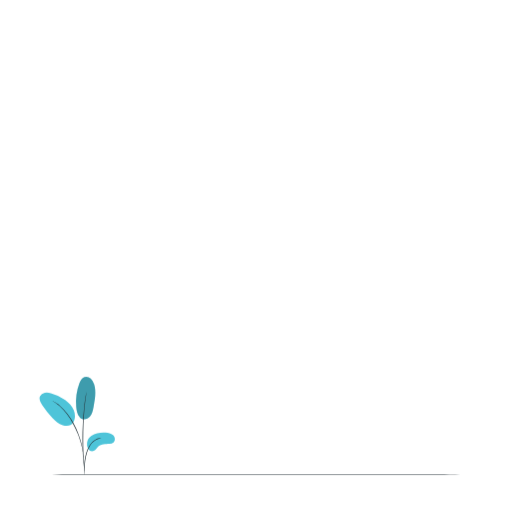
t = 0.00 s
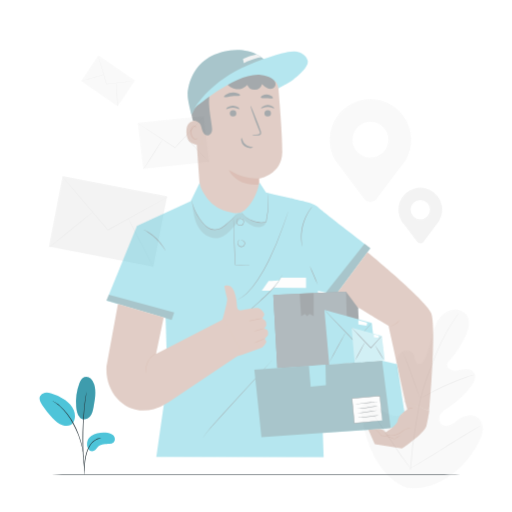
t = 0.42 s
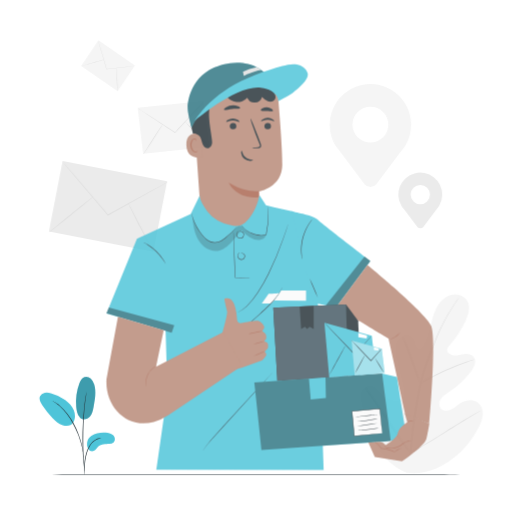
t = 0.83 s
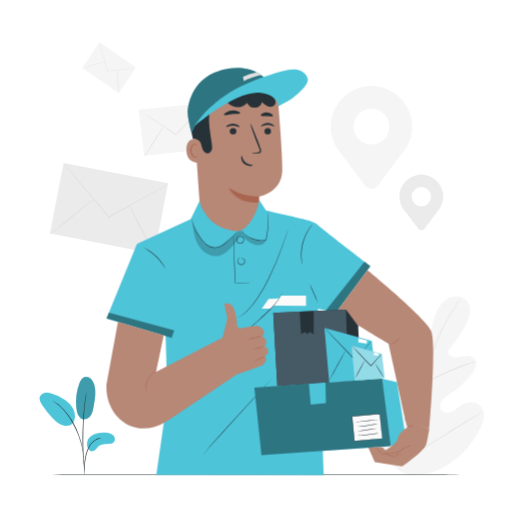
t = 1.25 s
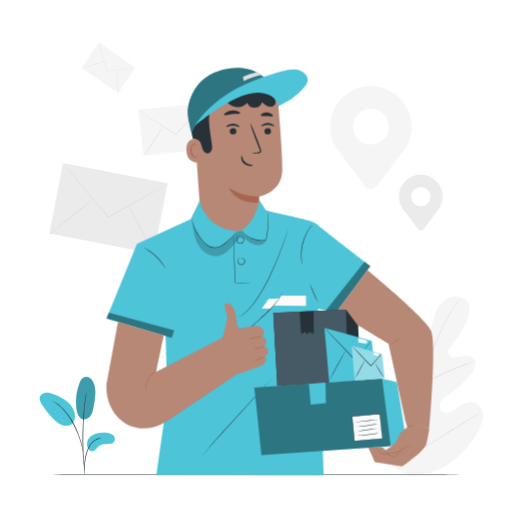
t = 1.67 s
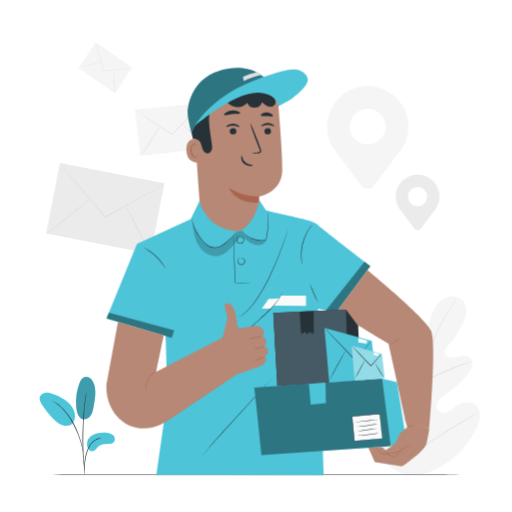
t = 2.08 s

The animated SVG that drew these frames (rendered in a browser with its animation timeline set to each time). Animation: 3 CSS @keyframes rules; one cycle of 2.50 s, repeats indefinitely.

<svg class="animated" id="freepik_stories-messenger" xmlns="http://www.w3.org/2000/svg" viewBox="0 0 500 500" version="1.1" xmlns:xlink="http://www.w3.org/1999/xlink" xmlns:svgjs="http://svgjs.com/svgjs"><style>svg#freepik_stories-messenger:not(.animated) .animable {opacity: 0;}svg#freepik_stories-messenger.animated #freepik--background-complete--inject-65 {animation: 1s 1 forwards cubic-bezier(.36,-0.01,.5,1.38) slideUp,1.5s Infinite  linear shake;animation-delay: 0s,1s;}svg#freepik_stories-messenger.animated #freepik--Character--inject-65 {animation: 1s 1 forwards linear slideDown;animation-delay: 0s;}            @keyframes slideUp {                0% {                    opacity: 0;                    transform: translateY(30px);                }                100% {                    opacity: 1;                    transform: inherit;                }            }                    @keyframes shake {                10%, 90% {                    transform: translate3d(-1px, 0, 0);                  }                  20%, 80% {                    transform: translate3d(2px, 0, 0);                  }                  30%, 50%, 70% {                    transform: translate3d(-4px, 0, 0);                  }                  40%, 60% {                    transform: translate3d(4px, 0, 0);                  }            }                    @keyframes slideDown {                0% {                    opacity: 0;                    transform: translateY(-30px);                }                100% {                    opacity: 1;                    transform: translateY(0);                }            }        </style><g id="freepik--background-complete--inject-65" class="animable" style="transform-origin: 259.603px 252.672px;"><path d="M397.51,463.69c-26.15-10.36-38.15-38.25-43.46-64.61-.89-4.4-2.46-8.89-1.29-13.21s5.39-8.09,9.73-7.18c3.61.76,5.92,4.19,8.47,6.88a26.23,26.23,0,0,0,12.56,7.35c3.12.79,6.77.85,9.15-1.31,3.28-3,2.49-8.28,1.43-12.62l-5.91-24.24c-1.06-4.33-2.12-8.76-1.75-13.21s2.45-9,6.31-11.11,9.52-1,11.4,3.08c.79,1.68.86,3.6,1.41,5.37s1.86,3.57,3.69,3.67,3.3-1.55,4.3-3.13c3.44-5.44,5.14-11.81,6.65-18.1s2.91-12.7,5.84-18.44,7.66-10.87,13.79-12.7,13.67.44,16.69,6.17.93,12.81-1.78,18.68a99.64,99.64,0,0,1-15.62,24c-1.13,1.29-2.37,2.69-2.51,4.43-.26,3.11,3.17,5.34,6.25,5.61,3.49.31,6.93-.86,10.41-1.26s7.5.22,9.54,3.11c2.83,4,.22,9.55-2.71,13.46a85.17,85.17,0,0,1-21.21,20c-2.91,1.92-6,3.75-8.08,6.6s-2.67,7.13-.39,9.82,6.51,2.72,9.71,1.31,5.76-3.94,8.67-5.9c5.43-3.67,13.23-5.09,18.28-.84,3.31,2.8,4.66,7.46,4.34,11.81s-2.06,8.43-4,12.29C460.48,433,450.38,445,437.68,453s-25.22,12.42-40.17,10.66" style="fill: rgb(245, 245, 245); transform-origin: 411.904px 376.802px;" id="elgvh1hy7nx2" class="animable"></path><path d="M400.37,445.69a399.69,399.69,0,0,1,5.51-45.55q1-6,2.06-11.87c.68-3.89,1.36-7.75,2.26-11.49a198.85,198.85,0,0,1,6.38-21.17c2.35-6.63,4.83-12.84,7.19-18.63s4.68-11.14,7-15.93a157.44,157.44,0,0,1,12.6-21.76c1.68-2.44,3.05-4.3,4-5.54q.69-.88,1.08-1.41a2.62,2.62,0,0,1,.4-.46,3.7,3.7,0,0,1-.33.52l-1,1.45c-.9,1.28-2.23,3.16-3.87,5.62a169.12,169.12,0,0,0-12.34,21.84c-2.27,4.79-4.55,10.14-6.89,15.93s-4.78,12-7.11,18.64A201.91,201.91,0,0,0,411,377c-.89,3.72-1.56,7.55-2.24,11.45s-1.36,7.86-2.05,11.86a406.73,406.73,0,0,0-5.56,45.45" style="fill: rgb(224, 224, 224); transform-origin: 424.61px 368.82px;" id="el57lmr8wu42a" class="animable"></path><path d="M410.42,376.7a8.66,8.66,0,0,1-.87-1.76c-.51-1.14-1.2-2.82-2-4.91-1.64-4.18-3.71-10-6-16.48s-4.4-12.26-6.09-16.4c-.85-2.07-1.55-3.74-2.05-4.89a8.25,8.25,0,0,1-.68-1.83,9,9,0,0,1,1,1.69c.59,1.11,1.37,2.75,2.29,4.8,1.84,4.1,4.08,9.89,6.34,16.35s4.2,12.15,5.73,16.55l1.77,5A9.47,9.47,0,0,1,410.42,376.7Z" style="fill: rgb(224, 224, 224); transform-origin: 401.575px 353.565px;" id="elb4sfvauiu9c" class="animable"></path><path d="M463.77,353a11.92,11.92,0,0,1-2.17.8c-1.4.46-3.43,1.13-5.92,2-5,1.76-11.77,4.44-19.14,7.73s-13.91,6.56-18.57,9.06c-2.34,1.24-4.21,2.29-5.5,3a13,13,0,0,1-2.05,1.06,12.06,12.06,0,0,1,1.88-1.33c1.25-.81,3.08-1.94,5.39-3.24,4.6-2.64,11.12-6,18.51-9.31a200.92,200.92,0,0,1,19.3-7.53c2.51-.83,4.58-1.41,6-1.78A11.54,11.54,0,0,1,463.77,353Z" style="fill: rgb(224, 224, 224); transform-origin: 437.095px 364.825px;" id="el2hgj9f7mplg" class="animable"></path><path d="M400.81,444.5a3.41,3.41,0,0,1-.54-.59l-1.43-1.79c-1.24-1.57-3-3.88-5.08-6.75-4.21-5.76-9.77-13.9-15.79-22.95s-11.51-17.24-15.59-23.08l-4.86-6.9c-.53-.75-1-1.37-1.31-1.88s-.44-.67-.41-.69.2.18.54.59l1.43,1.79c1.24,1.56,3,3.87,5.08,6.75,4.21,5.76,9.77,13.89,15.8,22.95s11.5,17.24,15.58,23.07l4.86,6.9,1.31,1.89C400.69,444.24,400.84,444.48,400.81,444.5Z" style="fill: rgb(224, 224, 224); transform-origin: 378.305px 412.184px;" id="el6yjtq3260r7" class="animable"></path><path d="M469.33,403a3.11,3.11,0,0,1-.67.48l-2,1.23-7.33,4.46c-6.2,3.77-14.69,9.07-24.06,14.94s-17.93,11.1-24.2,14.74c-3.13,1.82-5.69,3.26-7.47,4.23l-2.06,1.1a3.08,3.08,0,0,1-.75.33,3.11,3.11,0,0,1,.67-.48l2-1.23,7.33-4.46c6.2-3.77,14.69-9.07,24.07-14.94s17.92-11.09,24.19-14.73c3.13-1.82,5.68-3.27,7.47-4.24l2.06-1.09A2.93,2.93,0,0,1,469.33,403Z" style="fill: rgb(224, 224, 224); transform-origin: 435.06px 423.755px;" id="el8p9qxtrda8j" class="animable"></path><g id="elhf0m7znbzud"><rect x="70.41" y="151.47" width="70.07" height="103.96" style="fill: rgb(235, 235, 235); transform-origin: 105.445px 203.45px; transform: rotate(-79.01deg);" class="animable"></rect></g><path d="M163.32,179.85a6.51,6.51,0,0,1-1.13.73l-3.32,1.94-12.33,7-40.93,22.78-.33.18-.25-.29-.61-.71L73.76,175.22l-9.21-11.05-2.47-3a6.57,6.57,0,0,1-.81-1.1,8.32,8.32,0,0,1,.95,1l2.61,2.92,9.44,10.86,30.87,36.06.61.71-.59-.11,41.06-22.53,12.47-6.72,3.41-1.78A7.24,7.24,0,0,1,163.32,179.85Z" style="fill: rgb(224, 224, 224); transform-origin: 112.295px 186.275px;" id="el9lj12jwdedh" class="animable"></path><path d="M47.91,228.82c-.17-.21,9.34-8.14,21.23-17.73s21.66-17.2,21.82-17-9.34,8.14-21.23,17.73S48.07,229,47.91,228.82Z" style="fill: rgb(224, 224, 224); transform-origin: 69.4349px 211.455px;" id="el4onqk3iahf" class="animable"></path><path d="M125.05,199.82c.23-.12,6,10.72,12.87,24.19s12.27,24.51,12,24.63-6-10.71-12.88-24.2S124.82,199.94,125.05,199.82Z" style="fill: rgb(224, 224, 224); transform-origin: 137.486px 224.23px;" id="elgisc12u8aq6" class="animable"></path><polygon points="204.29 145.35 139.78 152.1 134.47 107.28 198.98 100.52 204.29 145.35" style="fill: rgb(245, 245, 245); transform-origin: 169.38px 126.31px;" id="elf0hx3yoxit" class="animable"></polygon><path d="M199.25,101a3.8,3.8,0,0,1-.53.66l-1.6,1.81-6,6.59-19.95,21.62-.16.18-.21-.14-.5-.32c-9.82-6.48-18.72-12.33-25.22-16.61l-7.61-5.1-2-1.41a4.42,4.42,0,0,1-.69-.52,4.6,4.6,0,0,1,.75.42l2.11,1.32c1.88,1.19,4.5,2.87,7.71,4.93l25.31,16.46.5.32-.37,0c7.84-8.38,14.91-16,20.08-21.49l6.12-6.45c.7-.72,1.26-1.3,1.69-1.73A5.05,5.05,0,0,1,199.25,101Z" style="fill: rgb(224, 224, 224); transform-origin: 167.015px 116.43px;" id="eltthq42zqs" class="animable"></path><path d="M140.05,152.62c-.14-.09,4-6.75,9.21-14.86s9.56-14.61,9.7-14.51-4,6.74-9.21,14.86S140.18,152.71,140.05,152.62Z" style="fill: rgb(224, 224, 224); transform-origin: 149.505px 137.935px;" id="elrajhb0c0n4" class="animable"></path><path d="M180.34,120.44c.12-.11,5.63,5.48,12.32,12.5s12,12.81,11.9,12.92-5.63-5.48-12.32-12.5S180.22,120.56,180.34,120.44Z" style="fill: rgb(224, 224, 224); transform-origin: 192.45px 133.15px;" id="elwtn1fpfx5ym" class="animable"></path><polygon points="114.9 91.02 79.25 66.33 96.09 41.3 131.74 65.98 114.9 91.02" style="fill: rgb(245, 245, 245); transform-origin: 105.495px 66.16px;" id="el4y3ebyfu3z4" class="animable"></polygon><path d="M131.65,66.36a2.59,2.59,0,0,1-.56.11l-1.6.22-5.9.73-19.54,2.26-.16,0,0-.15c0-.13-.07-.26-.11-.39L98.18,49.75c-.68-2.46-1.24-4.46-1.63-5.9l-.43-1.6a2.73,2.73,0,0,1-.12-.57,3.27,3.27,0,0,1,.2.54c.12.4.29.93.49,1.59.43,1.42,1,3.41,1.76,5.85,1.46,5,3.46,11.83,5.66,19.38l.11.38-.2-.14,19.54-2.15,5.92-.6,1.61-.14A3.92,3.92,0,0,1,131.65,66.36Z" style="fill: rgb(224, 224, 224); transform-origin: 113.825px 55.68px;" id="elfai2tcdhud4" class="animable"></path><path d="M79.16,66.71c0-.1,5-1.68,11.14-3.51s11.22-3.24,11.25-3.14-5,1.69-11.15,3.52S79.19,66.82,79.16,66.71Z" style="fill: rgb(224, 224, 224); transform-origin: 90.3551px 63.3855px;" id="ellqmey4tyxe" class="animable"></path><path d="M113.61,68c.11,0,.46,5.23.8,11.7s.51,11.73.4,11.74-.47-5.23-.8-11.7S113.5,68,113.61,68Z" style="fill: rgb(224, 224, 224); transform-origin: 114.21px 79.72px;" id="elm9297tpf7h" class="animable"></path><path d="M401.46,123.87a39.75,39.75,0,1,0-74,20.08h0l.11.15c1.52,2.57,3.43,4.41,5.36,7.11L356,181.78a7.19,7.19,0,0,0,11.46,0l22.7-30.07a86.09,86.09,0,0,0,5.77-7.65L396,144h0A39.56,39.56,0,0,0,401.46,123.87Zm-39.75,17.31a17.5,17.5,0,1,1,17.5-17.5A17.5,17.5,0,0,1,361.71,141.18Z" style="fill: rgb(245, 245, 245); transform-origin: 361.71px 134.326px;" id="elfyv7zos857" class="animable"></path><path d="M431.86,192.09A21.44,21.44,0,1,0,392,202.92h0l.06.08c.82,1.38,1.85,2.38,2.89,3.83l12.45,16.49a3.86,3.86,0,0,0,6.17,0l12.24-16.22a45.88,45.88,0,0,0,3.12-4.12l0-.06h0A21.28,21.28,0,0,0,431.86,192.09Zm-21.44,9.33a9.43,9.43,0,1,1,9.44-9.43A9.43,9.43,0,0,1,410.42,201.42Z" style="fill: rgb(235, 235, 235); transform-origin: 410.42px 197.685px;" id="elyv8d87a4xh" class="animable"></path></g><g id="freepik--Table--inject-65" class="animable" style="transform-origin: 250px 463.77px;"><path d="M471.37,463.77c0,.15-99.12.26-221.36.26s-221.38-.11-221.38-.26,99.1-.26,221.38-.26S471.37,463.63,471.37,463.77Z" style="fill: rgb(38, 50, 56); transform-origin: 250px 463.77px;" id="elwi33tog1l7d" class="animable"></path></g><g id="freepik--Character--inject-65" class="animable" style="transform-origin: 263.49px 265.088px;"><path d="M189.35,118.94l6.58,93.2a29.06,29.06,0,0,0,29,27h0a29.06,29.06,0,0,0,29-31c-.58-8.87-1.11-16.13-1.11-16.13s22.57-3.51,22.85-26.07c.16-13-2.09-42.6-4-65.25a29.59,29.59,0,0,0-29.49-27.07H228.51A41.75,41.75,0,0,0,189.35,118.94Z" style="fill: rgb(183, 136, 118); transform-origin: 232.435px 156.38px;" id="elkl7lcn4s5q" class="animable"></path><path d="M252.84,191.73s-14.26,1.16-29.41-8.36c0,0,6.95,16.24,29.46,14.21Z" style="fill: rgb(170, 101, 80); transform-origin: 238.16px 190.563px;" id="elsh6xi3oo5e" class="animable"></path><path d="M264.62,128a3.22,3.22,0,0,1-3.11,3.25,3.08,3.08,0,0,1-3.32-2.9,3.23,3.23,0,0,1,3.1-3.26A3.09,3.09,0,0,1,264.62,128Z" style="fill: rgb(38, 50, 56); transform-origin: 261.405px 128.17px;" id="eld8yl6xhkbzr" class="animable"></path><path d="M267.74,123.36c-.4.42-2.84-1.38-6.3-1.37s-6,1.74-6.39,1.32c-.18-.19.23-1,1.33-1.76a8.85,8.85,0,0,1,5.11-1.57,8.42,8.42,0,0,1,5,1.62C267.58,122.42,267.94,123.18,267.74,123.36Z" style="fill: rgb(38, 50, 56); transform-origin: 261.401px 121.702px;" id="elatm6vri9uh" class="animable"></path><path d="M230.79,128a3.22,3.22,0,0,1-3.11,3.25,3.08,3.08,0,0,1-3.32-2.9,3.23,3.23,0,0,1,3.11-3.26A3.09,3.09,0,0,1,230.79,128Z" style="fill: rgb(38, 50, 56); transform-origin: 227.575px 128.17px;" id="elqrohz2deno7" class="animable"></path><path d="M233.67,124c-.4.42-2.85-1.39-6.31-1.38s-6,1.75-6.39,1.32c-.18-.19.22-.94,1.33-1.75a9,9,0,0,1,5.11-1.58,8.62,8.62,0,0,1,5,1.62C233.5,123.06,233.86,123.82,233.67,124Z" style="fill: rgb(38, 50, 56); transform-origin: 227.323px 122.337px;" id="elgl8o3y1f8p" class="animable"></path><path d="M246.25,149.72c0-.2,2.14-.57,5.63-1,.88-.1,1.72-.27,1.87-.88a4.47,4.47,0,0,0-.59-2.62q-1.24-3.21-2.62-6.74c-3.63-9.6-6.27-17.49-5.88-17.63s3.65,7.52,7.29,17.11q1.31,3.56,2.51,6.79c.33,1,.91,2.14.45,3.47a2.18,2.18,0,0,1-1.45,1.29,5.49,5.49,0,0,1-1.5.21C248.44,149.9,246.26,149.92,246.25,149.72Z" style="fill: rgb(38, 50, 56); transform-origin: 249.851px 135.355px;" id="elk80w87l6rch" class="animable"></path><path d="M236.05,152.12c.56,0,.57,3.73,3.79,6.4s7.22,2.26,7.25,2.78c.06.24-.89.73-2.58.78a9.38,9.38,0,0,1-6.06-2.11,8.15,8.15,0,0,1-2.94-5.37C235.37,153,235.79,152.1,236.05,152.12Z" style="fill: rgb(38, 50, 56); transform-origin: 241.287px 157.1px;" id="eln6r4gg4nh9" class="animable"></path><path d="M234.56,110.42c-.34,1-3.8.5-7.87,1s-7.36,1.6-7.9.75c-.24-.4.33-1.29,1.66-2.2a13.79,13.79,0,0,1,12-1.33C234,109.24,234.71,110,234.56,110.42Z" style="fill: rgb(38, 50, 56); transform-origin: 226.658px 110.16px;" id="elkzgn896dv6f" class="animable"></path><path d="M266.47,113.33c-.61.79-3,0-5.87-.07s-5.3.53-5.86-.29c-.25-.4.13-1.19,1.2-1.94a8.48,8.48,0,0,1,9.45.3C266.4,112.13,266.74,113,266.47,113.33Z" style="fill: rgb(38, 50, 56); transform-origin: 260.613px 111.708px;" id="ellnlf35dmoq" class="animable"></path><path d="M197,135.87c-.39-.17-15.5-4.58-15,10.84s15.87,11.75,15.89,11.3S197,135.87,197,135.87Z" style="fill: rgb(183, 136, 118); transform-origin: 189.939px 146.934px;" id="elv1rjty1rz9h" class="animable"></path><path d="M192.94,152.32c-.07,0-.26.2-.71.42a2.71,2.71,0,0,1-2,.11c-1.65-.55-3.1-3.09-3.27-5.87a9,9,0,0,1,.63-3.87,3.12,3.12,0,0,1,2-2.13,1.37,1.37,0,0,1,1.61.69c.22.42.13.73.21.76s.33-.27.18-.91a1.7,1.7,0,0,0-.64-.94,2,2,0,0,0-1.5-.35,3.79,3.79,0,0,0-2.73,2.48,9.24,9.24,0,0,0-.79,4.33c.2,3.11,1.88,6,4.13,6.54a2.88,2.88,0,0,0,2.45-.49C192.92,152.7,193,152.35,192.94,152.32Z" style="fill: rgb(170, 101, 80); transform-origin: 189.436px 146.936px;" id="elmljzz5ls3me" class="animable"></path><path d="M188.38,135.35c2.35-.57,6.42,1.6,7.42,3.8s1.22,4.7,2.22,6.91,3.26,4.19,5.62,3.63a4.73,4.73,0,0,0,3.21-3.51,13,13,0,0,0,.05-5c-.91-7.2-2.42-14.34-2.71-21.6s.74-14.79,4.55-21,10.8-10.73,18-10.14c4.79.38,9.19,2.88,13.95,3.55a18.83,18.83,0,0,0,15.66-5.23c.52-.51,2.92-2.1,2.92-2.1,0-.37-.35-3.59-1.62-4.77-9.45-8.73-26.47-11.17-38.95-8s-24.18,12-29.55,23.64-3.77,28-.81,39.8" style="fill: rgb(38, 50, 56); transform-origin: 222.442px 110.174px;" id="el7vy2i7pe2wc" class="animable"></path><path d="M271.88,97.26s-59.18-19-84.78,32.16c0,0-3.83-12.81-3.83-19.68,0-4.59,2.74-31.91,30.86-40.51C214.13,69.23,256.48,53.07,271.88,97.26Z" style="fill: rgb(78, 196, 217); transform-origin: 227.575px 97.8832px;" id="ele71fljpu38o" class="animable"></path><path d="M221,98.54a12.88,12.88,0,0,0,20.49,1.86,7.59,7.59,0,0,0,14.35-.75,17.14,17.14,0,0,0,5.76,4.2c2.25.83,5.1.51,6.57-1.37s1.07-4.85-.41-6.79a14,14,0,0,0-6-4,43.27,43.27,0,0,0-22.34-3.38c-7.55,1-14.86,4.68-19.58,10.66" style="fill: rgb(38, 50, 56); transform-origin: 244.466px 96.6004px;" id="elwk8uunu08z" class="animable"></path><g id="el4rfo4a1vfw6"><g style="opacity: 0.4; transform-origin: 227.555px 97.8832px;" class="animable"><path d="M271.88,97.26a27.51,27.51,0,0,0-18.82-8.55c-17.46-.77-50.13,9.05-66,40.71,0,0-3.83-12.81-3.83-19.68,0-4.59,2.74-31.91,30.86-40.51C214.13,69.23,256.48,53.07,271.88,97.26Z" id="elvj2yt8lvvrq" class="animable" style="transform-origin: 227.555px 97.8832px;"></path></g></g><path d="M189.57,123.43c8.77-13.43,20.87-24.53,34.48-33s36.1-16.9,51.6-21c4.66-1.24,9.51-2.32,14.26-1.5s9.39,4,10.56,8.65c1.48,5.85-8.9,14.87-13.77,18.41s-14.82,8.75-14.82,8.75.14-10.84-17.22-13.07C231.06,87.58,189.57,123.43,189.57,123.43Z" style="fill: rgb(78, 196, 217); transform-origin: 245.092px 95.5369px;" id="elvuw7h53531" class="animable"></path><path d="M238.11,79.2s8.52-4.72,17.09-5.82a22.28,22.28,0,0,0-4.65-2.78,43.93,43.93,0,0,0-13.32,4.48Z" style="fill: rgb(224, 224, 224); transform-origin: 246.215px 74.9px;" id="elr4hp482l0ui" class="animable"></path><path d="M286.14,211.46l-18.77-4.14-7.64-1.91-6.36-9.86s-3,17.63-14.39,27.12a13.21,13.21,0,0,1-11.19,2.68c-2.57-.54-5.59-1.2-7.83-1.8-.48-.13-1-.3-1.56-.5a36.61,36.61,0,0,1-19.33-16.67c-2.52-4.48-4.65-9.08-3.92-10.83L186.24,214l-52.5,24.18L103.93,311l57.77,17.08,1.8,60-10.88,75.64,163.43.11-5.8-168.29" style="fill: rgb(78, 196, 217); transform-origin: 209.99px 329.69px;" id="elca6wgenngq7" class="animable"></path><path d="M243.89,276.61a6.29,6.29,0,0,1-1,0l-2.91-.07-10.39-.37h-.2V276c-.17-4.51-.38-9.85-.61-15.56-.27-8.23-.51-15.67-.7-21.14-.06-2.66-.11-4.83-.15-6.41,0-.71,0-1.29,0-1.74a2.4,2.4,0,0,1,0-.61,2.66,2.66,0,0,1,.07.6c0,.46.07,1,.11,1.74.08,1.58.19,3.75.32,6.4.22,5.47.52,12.91.85,21.13.2,5.72.38,11.06.54,15.57l-.22-.21,10.39.55,2.9.19A4.61,4.61,0,0,1,243.89,276.61Z" style="fill: rgb(38, 50, 56); transform-origin: 235.9px 253.585px;" id="el7exxiw6i1m7" class="animable"></path><path d="M235,252.3a1.44,1.44,0,0,1,.78-.26,3.37,3.37,0,0,1,3.2,1.79,3,3,0,0,1,.29,1.82,3.68,3.68,0,0,1-2.67,3,3.87,3.87,0,0,1-3.8-1.35,3.69,3.69,0,0,1-.72-3.23,3.93,3.93,0,0,1,1.08-2c.38-.37.66-.49.67-.46s-.2.21-.52.6a4.22,4.22,0,0,0-.87,1.89,3.39,3.39,0,0,0,.72,2.85,3.47,3.47,0,0,0,3.32,1.16,3.23,3.23,0,0,0,2.31-2.58,2.72,2.72,0,0,0-1.07-2.64,3.16,3.16,0,0,0-1.93-.69C235.27,252.24,235,252.34,235,252.3Z" style="fill: rgb(38, 50, 56); transform-origin: 235.637px 255.169px;" id="el79n7il02n52" class="animable"></path><path d="M233.23,231.17a1.6,1.6,0,0,1,.82-.38,3.55,3.55,0,0,1,2.44.36,3.49,3.49,0,0,1,1.31,1.16,3.28,3.28,0,0,1,.55,1.95,3.92,3.92,0,0,1-2.64,3.55,4,4,0,0,1-4.18-1.46,3.51,3.51,0,0,1-.73-1.88,4.14,4.14,0,0,1,.28-1.73,4,4,0,0,1,1.57-1.9,1.63,1.63,0,0,1,.85-.32s-.29.15-.73.49a4,4,0,0,0-1.34,1.86,3.29,3.29,0,0,0,.48,3.19,3.54,3.54,0,0,0,3.65,1.25,3.48,3.48,0,0,0,2.31-3.07,3,3,0,0,0-1.55-2.77,3.62,3.62,0,0,0-2.23-.48C233.54,231.06,233.25,231.21,233.23,231.17Z" style="fill: rgb(38, 50, 56); transform-origin: 234.573px 234.227px;" id="elm6jpzb6v98q" class="animable"></path><path d="M227.91,311.88s.08-.05.25-.11l.75-.29c.67-.23,1.62-.65,2.83-1.21a37.52,37.52,0,0,0,9.2-6.54,73.42,73.42,0,0,0,10.53-13.06,184.28,184.28,0,0,0,10.26-17.88,311.34,311.34,0,0,0,14.57-34.52c1.63-4.52,2.9-8.19,3.79-10.72l1-2.92c.11-.3.21-.55.28-.75a1.39,1.39,0,0,1,.11-.25,1,1,0,0,1-.06.27c-.06.2-.14.45-.23.77-.23.71-.54,1.69-.93,3-.83,2.55-2.05,6.24-3.65,10.77A287.93,287.93,0,0,1,262.19,273a178.54,178.54,0,0,1-10.32,17.91A72.1,72.1,0,0,1,241.19,304a36.37,36.37,0,0,1-9.36,6.45,27,27,0,0,1-2.89,1.13l-.77.24A.88.88,0,0,1,227.91,311.88Z" style="fill: rgb(38, 50, 56); transform-origin: 254.695px 267.755px;" id="eldmr6b8an26" class="animable"></path><path d="M262.34,291.91c.43,0,10.38-.68,10.38-.68s-4.11,7.26-8.39,10h-8.71Z" style="fill: rgb(250, 250, 250); transform-origin: 264.17px 296.23px;" id="el1xgl4csnq5f" class="animable"></path><path d="M226.17,333.87a3.23,3.23,0,0,1,.56-.43l1.68-1.16c1.45-1,3.54-2.5,6.05-4.43,5-3.83,11.66-9.55,18.78-16.09,3.56-3.27,7-6.35,9.94-9.31a77.76,77.76,0,0,0,7.33-8.32,45.19,45.19,0,0,0,4-6.3c.44-.77.71-1.4.92-1.82a3.54,3.54,0,0,1,.35-.63,4.2,4.2,0,0,1-.25.67c-.18.43-.43,1.08-.84,1.87a41.32,41.32,0,0,1-3.89,6.43,73.35,73.35,0,0,1-7.29,8.44c-2.95,3-6.37,6.09-9.93,9.35-7.12,6.54-13.79,12.24-18.9,16-2.55,1.89-4.68,3.33-6.16,4.3-.75.48-1.34.83-1.74,1.08A3.12,3.12,0,0,1,226.17,333.87Z" style="fill: rgb(38, 50, 56); transform-origin: 250.975px 309.625px;" id="elqpcakztkpt" class="animable"></path><path d="M198.13,445s0-.09.12-.24.25-.39.41-.66c.37-.57.93-1.41,1.68-2.47,1.5-2.1,3.82-5.06,6.88-8.54,6.16-6.91,14.79-16.34,24.29-26.78L256,379.62l7.45-8,2-2.17.54-.55.2-.18s-.05.08-.16.21l-.5.59-2,2.24-7.33,8.15L231.9,406.63l-24.4,26.68c-3.09,3.44-5.45,6.35-7,8.41-.77,1-1.36,1.85-1.75,2.41l-.45.63A1.82,1.82,0,0,1,198.13,445Z" style="fill: rgb(38, 50, 56); transform-origin: 232.16px 406.86px;" id="elnj8ourtjao" class="animable"></path><path d="M284.84,211c.86,1.29,20.18,3.44,24.91,8.16s52,40.8,52,40.8L328.06,305.3l-21.74-4.79Z" style="fill: rgb(78, 196, 217); transform-origin: 323.295px 258.15px;" id="eld3ix3ja0gt" class="animable"></path><g id="elvi7bin6gh18"><polygon points="356.02 255.56 318.25 303.14 328.06 305.3 361.71 259.91 356.02 255.56" style="opacity: 0.4; transform-origin: 339.98px 280.43px;" class="animable"></polygon></g><path d="M295.13,258.2a10.89,10.89,0,0,1-.39-1.58c-.11-.51-.24-1.14-.33-1.88s-.24-1.58-.29-2.52-.15-2-.15-3.07,0-2.28.09-3.52a48.78,48.78,0,0,1,1.25-8A48.06,48.06,0,0,1,298,230c.53-1.12,1-2.2,1.57-3.16s1.06-1.85,1.57-2.64,1-1.47,1.44-2.08a18.48,18.48,0,0,1,1.17-1.51,9.35,9.35,0,0,1,1.09-1.21,9.89,9.89,0,0,1-.93,1.33c-.31.42-.69.93-1.09,1.56s-.91,1.3-1.37,2.11-1,1.67-1.5,2.65-1,2-1.51,3.14a52,52,0,0,0-2.58,7.57,52.59,52.59,0,0,0-1.27,7.89c-.07,1.23-.16,2.4-.13,3.49s0,2.11.08,3,.14,1.77.21,2.51.16,1.37.24,1.88A8.69,8.69,0,0,1,295.13,258.2Z" style="fill: rgb(38, 50, 56); transform-origin: 299.405px 238.8px;" id="elao2k00invwe" class="animable"></path><path d="M310.25,295.48a97.7,97.7,0,0,1-4.17-9.23,99.1,99.1,0,0,1-3.7-9.42,99.65,99.65,0,0,1,4.18,9.22A95.69,95.69,0,0,1,310.25,295.48Z" style="fill: rgb(38, 50, 56); transform-origin: 306.315px 286.155px;" id="el0fsmmbs5i2rp" class="animable"></path><path d="M161.7,262.54c-.08,0-.89-1.45-2.42-3.7a53.14,53.14,0,0,0-6.82-8.13,54.13,54.13,0,0,0-8.32-6.57c-2.3-1.46-3.81-2.22-3.77-2.3a5,5,0,0,1,1.1.45,32.25,32.25,0,0,1,2.86,1.54,46.19,46.19,0,0,1,8.5,6.51,46.89,46.89,0,0,1,6.76,8.3c.73,1.16,1.28,2.12,1.62,2.81A4.87,4.87,0,0,1,161.7,262.54Z" style="fill: rgb(38, 50, 56); transform-origin: 151.035px 252.19px;" id="elg2ayyxuj03a" class="animable"></path><g id="eli4rhyaasbz"><polygon points="103.93 310.97 106.26 305.3 170.16 322.7 167.63 329.81 103.93 310.97" style="opacity: 0.4; transform-origin: 137.045px 317.555px;" class="animable"></polygon></g><path d="M274.52,288.56h24.33v10l-31.13-.2S272.53,292.57,274.52,288.56Z" style="fill: rgb(250, 250, 250); transform-origin: 283.285px 293.56px;" id="elsf0y8bmc88" class="animable"></path><g id="elsmtfh5d4ug"><g style="opacity: 0.2; transform-origin: 223.81px 232.888px;" class="animable"><path d="M187.74,216.2c.88,7.8,1.84,15.85,5.7,22.69s11.41,12.23,19.18,11.08c5.18-.77,9.57-4.23,13.1-8.11s6.49-8.27,10.34-11.82a45.6,45.6,0,0,0,7.76,6.67,15.21,15.21,0,0,0,9.73,2.57c3.39-.41,5.26-1.76,6.33-5-3.62,1.12-5.61.95-9.22.26a25.21,25.21,0,0,1-10.91-5c-2.12-1.67-2.89-4.18-5.58-4-2.49.14-4.44,2.11-6.08,4a70,70,0,0,1-8.68,8.36c-3,2.37-5.9,4-9.72,3.89-6.29-.14-11.44-5.08-14.91-10.33a51.78,51.78,0,0,1-7-15.81" id="elmhiltfhzpj" class="animable" style="transform-origin: 223.81px 232.888px;"></path></g></g><path d="M261.38,206.47a2.59,2.59,0,0,1,.11.56c0,.37.12.91.19,1.61.15,1.4.3,3.43.36,6a85.05,85.05,0,0,1-1.87,19.57l0,.16,0,.16-.15,0a21.18,21.18,0,0,1-10.77-.29,25.2,25.2,0,0,1-8-3.74,20.6,20.6,0,0,1-4.37-4,14,14,0,0,1-.94-1.3,3,3,0,0,1-.29-.49,25.56,25.56,0,0,0,5.8,5.52,25.85,25.85,0,0,0,7.9,3.58,21.14,21.14,0,0,0,10.52.25l-.19.19,0-.16a91.28,91.28,0,0,0,2-19.46c0-2.51-.11-4.54-.19-5.95,0-.65-.07-1.18-.1-1.61A2.08,2.08,0,0,1,261.38,206.47Z" style="fill: rgb(38, 50, 56); transform-origin: 248.854px 220.779px;" id="el9kxmeunm39c" class="animable"></path><path d="M231,226.2a2.54,2.54,0,0,1-.32.6,16.43,16.43,0,0,1-1.1,1.6,43.07,43.07,0,0,1-4.92,5.19c-1.11,1-2.36,2.11-3.71,3.25-.68.57-1.36,1.17-2.12,1.77a19.72,19.72,0,0,1-2.47,1.59,15.19,15.19,0,0,1-6,1.83,11.35,11.35,0,0,1-6.6-1.46,20.92,20.92,0,0,1-5.17-4.35,51.15,51.15,0,0,1-3.9-4.92,50.42,50.42,0,0,1-5.09-9.31,47.91,47.91,0,0,1-2.24-6.78c-.21-.82-.34-1.46-.42-1.9a3.4,3.4,0,0,1-.1-.67,2.94,2.94,0,0,1,.2.65c.12.43.28,1.06.51,1.87a56.71,56.71,0,0,0,2.39,6.69,51.79,51.79,0,0,0,5.15,9.17,50.54,50.54,0,0,0,3.88,4.85,20.54,20.54,0,0,0,5,4.25,10.92,10.92,0,0,0,6.31,1.4,15.06,15.06,0,0,0,5.84-1.74,18.58,18.58,0,0,0,2.43-1.54c.73-.56,1.43-1.17,2.11-1.73,1.36-1.13,2.62-2.19,3.74-3.19a48,48,0,0,0,5-5c.53-.64.92-1.17,1.18-1.53A4.18,4.18,0,0,1,231,226.2Z" style="fill: rgb(38, 50, 56); transform-origin: 208.92px 227.355px;" id="elf0vcjlpspme" class="animable"></path><path d="M209.46,341.1l7.71-11.24s5.3-18.42,4.58-21-3.06-12.18-2.51-12.3,6.32-2.26,9.45,5.44c1.95,4.8,2.59,11.12,2.8,15.2a3.49,3.49,0,0,0,4.19,3.26c5.33-1.1,14.2-2.77,16.31-2.26,3.06.73,5.8,4.63,6.06,5.94s-1.84,4.26-1.84,4.26,2.6,1.33,3.4,3.34c.11.27.2.54.28.8a4.84,4.84,0,0,1-1.07,4.68l-.82.9s3.25.89,3.65,2.75a11.11,11.11,0,0,1-.11,4.09l-3.05,3.15a5.15,5.15,0,0,1,1.58,3c.16,1.72-4.41,6-4.41,6l-19.61,7-7.78,2Z" style="fill: rgb(183, 136, 118); transform-origin: 235.624px 331.154px;" id="eljg1o082ogya" class="animable"></path><path d="M256.27,328.42a69.54,69.54,0,0,1-6.8,1.47,67.57,67.57,0,0,1-6.82,1.3,8.5,8.5,0,0,1,1.93-.67c1.21-.34,2.9-.76,4.79-1.14s3.6-.66,4.86-.82A7.65,7.65,0,0,1,256.27,328.42Z" style="fill: rgb(170, 101, 80); transform-origin: 249.46px 329.797px;" id="elf6xrs93mmu7" class="animable"></path><path d="M258.06,338.12a28.71,28.71,0,0,1-5.19,1.85,29,29,0,0,1-5.34,1.36,28.71,28.71,0,0,1,5.19-1.85A29,29,0,0,1,258.06,338.12Z" style="fill: rgb(170, 101, 80); transform-origin: 252.795px 339.725px;" id="elxr0i8kg0jig" class="animable"></path><path d="M259.23,347.69a35.93,35.93,0,0,1-5.51,2.69A36.1,36.1,0,0,1,248,352.6a35.93,35.93,0,0,1,5.51-2.69A36.1,36.1,0,0,1,259.23,347.69Z" style="fill: rgb(170, 101, 80); transform-origin: 253.615px 350.145px;" id="elu43rxal989" class="animable"></path><path d="M164.28,410.56l72.12-48.38-18.2-33-65.82,33.85,7.47-35.56-44.67-13.22L104,375.15h0c-1.72,27.08,20,48.94,46.18,41.83h0A47.7,47.7,0,0,0,164.28,410.56Z" style="fill: rgb(183, 136, 118); transform-origin: 170.152px 366.293px;" id="eli0z3yg3vil" class="animable"></path><path d="M142.85,382.17a3.05,3.05,0,0,1-.25-.91,16.72,16.72,0,0,1-.25-2.55,18,18,0,0,1,1.86-8.21,17.82,17.82,0,0,1,5.45-6.42,14.7,14.7,0,0,1,2.18-1.34,3.17,3.17,0,0,1,.88-.35c0,.09-1.17.66-2.84,2a18.63,18.63,0,0,0-7.16,14.35C142.67,380.84,143,382.16,142.85,382.17Z" style="fill: rgb(170, 101, 80); transform-origin: 147.534px 372.28px;" id="elqrmb5peiyol" class="animable"></path><path d="M328.06,305.3c.45-.62,51.36,30.4,51.36,30.4l16.32,74.35,23.49,8.62s7.33-82.74,1.75-95.62-62.15-59.22-62.15-59.22Z" style="fill: rgb(183, 136, 118); transform-origin: 375.568px 341.25px;" id="elilx8lagm3l" class="animable"></path><path d="M390.54,330a13.43,13.43,0,0,1-4.41,4.16,13.61,13.61,0,0,1-5.62,2.3,56.85,56.85,0,0,0,5.34-2.74A53.47,53.47,0,0,0,390.54,330Z" style="fill: rgb(170, 101, 80); transform-origin: 385.525px 333.23px;" id="eluh2cl6svffi" class="animable"></path><polygon points="266.83 305.46 270.82 376.82 352.18 371.32 349.72 318.2 337.87 302.25 266.83 305.46" style="fill: rgb(38, 50, 56); transform-origin: 309.505px 339.535px;" id="el0od4vtbk5mx" class="animable"></polygon><path d="M248.34,378.41c.24,1.37,7.15,66,7.15,66L376.58,436l20.49-2.75-9.45-60.18-14.47-3.47Z" style="fill: rgb(78, 196, 217); transform-origin: 322.705px 407.005px;" id="el2e9w9r65t9w" class="animable"></path><g id="el321q26biqyl"><path d="M373.15,369.59l-124.81,8.82c.24,1.37,7.15,66,7.15,66l126.07-8.77Z" style="opacity: 0.4; transform-origin: 314.95px 407px;" class="animable"></path></g><polygon points="339.98 372.14 270.82 376.82 266.83 305.46 337.87 302.25 339.98 372.14" style="fill: rgb(69, 90, 100); transform-origin: 303.405px 339.535px;" id="elmydgny3h6i" class="animable"></polygon><polygon points="292.62 304.3 294.08 326.29 297.78 324.17 299.83 326.29 302.38 324.17 306.32 326.29 306.32 303.68 292.62 304.3" style="fill: rgb(38, 50, 56); transform-origin: 299.47px 314.985px;" id="eldxpoc2m3pli" class="animable"></polygon><polygon points="321.53 373.64 316.8 320.08 363.03 332.82 367.49 369.79 321.53 373.64" style="fill: rgb(78, 196, 217); transform-origin: 342.145px 346.86px;" id="elvvamv06bqvl" class="animable"></polygon><path d="M363,332.83a2.13,2.13,0,0,1-.29.38l-.89,1.05-3.4,3.88-11.81,13.25-.18.2-.19-.19L340,344.8l-16.47-17.4-4.95-5.32-1.33-1.46a2.84,2.84,0,0,1-.43-.54,4,4,0,0,1,.51.46l1.4,1.4,5.06,5.2,16.58,17.3,6.28,6.61h-.37l12-13.13,3.51-3.78.95-1A2,2,0,0,1,363,332.83Z" style="fill: rgb(38, 50, 56); transform-origin: 339.91px 335.835px;" id="elsa969o9qe9g" class="animable"></path><path d="M337.11,342.75c.13.07-3.17,6.39-7.36,14.12s-7.69,13.94-7.82,13.87,3.17-6.39,7.36-14.12S337,342.68,337.11,342.75Z" style="fill: rgb(38, 50, 56); transform-origin: 329.52px 356.745px;" id="ely9zxjekkn9m" class="animable"></path><path d="M366.41,369.79c-.12.07-3.32-5.05-7.15-11.43s-6.84-11.63-6.71-11.71,3.32,5.05,7.15,11.44S366.54,369.72,366.41,369.79Z" style="fill: rgb(38, 50, 56); transform-origin: 359.48px 358.22px;" id="el0f9gyel24uqg" class="animable"></path><polygon points="346.36 371.55 343.34 337.44 372.78 345.56 375.62 369.1 346.36 371.55" style="fill: rgb(78, 196, 217); transform-origin: 359.48px 354.495px;" id="el0ivvsnh7yla7" class="animable"></polygon><g id="elvnt22bwbi8j"><polygon points="346.36 371.55 343.34 337.44 372.78 345.56 375.62 369.1 346.36 371.55" style="fill: rgb(255, 255, 255); opacity: 0.4; transform-origin: 359.48px 354.495px;" class="animable"></polygon></g><path d="M372.78,345.56a5.66,5.66,0,0,1-.73.93c-.55.65-1.27,1.48-2.14,2.49l-7.5,8.46-.18.21-.19-.2-4-4.2c-4.11-4.31-7.81-8.24-10.47-11.1l-3.12-3.41a9.79,9.79,0,0,1-1.1-1.3,10.42,10.42,0,0,1,1.24,1.16l3.25,3.29c2.73,2.8,6.47,6.69,10.58,11l4,4.21H362l7.63-8.34,2.26-2.39A6.36,6.36,0,0,1,372.78,345.56Z" style="fill: rgb(38, 50, 56); transform-origin: 358.065px 347.545px;" id="elay9og8ms6y" class="animable"></path><path d="M356.28,351.88c.12.07-1.94,4.11-4.61,9a97,97,0,0,1-5.06,8.79,96.75,96.75,0,0,1,4.6-9A95.54,95.54,0,0,1,356.28,351.88Z" style="fill: rgb(38, 50, 56); transform-origin: 351.447px 360.775px;" id="elteuqgdmv6ck" class="animable"></path><path d="M374.94,369.1a71.32,71.32,0,0,1-4.64-7.23,68.16,68.16,0,0,1-4.19-7.51,147,147,0,0,1,8.83,14.74Z" style="fill: rgb(38, 50, 56); transform-origin: 370.525px 361.73px;" id="elyzcbp097p7" class="animable"></path><polygon points="365.12 344.12 365.12 346.86 369.42 347.36 369.65 345.27 365.12 344.12" style="fill: rgb(255, 255, 255); transform-origin: 367.385px 345.74px;" id="el342ogzzycjh" class="animable"></polygon><path d="M349.94,330.21v4l8.12,1.34.45-3.06Z" style="fill: rgb(255, 255, 255); transform-origin: 354.225px 332.88px;" id="eldw7lvrvpqig" class="animable"></path><polygon points="318.25 393.58 317.85 373.64 301.68 374.73 303.41 394.99 318.25 393.58" style="fill: rgb(78, 196, 217); transform-origin: 309.965px 384.315px;" id="elv1m1z6v3d7i" class="animable"></polygon><g id="elait9wvnxdfp"><rect x="344.88" y="405.32" width="27.27" height="24.12" style="fill: rgb(250, 250, 250); transform-origin: 358.515px 417.38px; transform: rotate(-5.42deg);" class="animable"></rect></g><path d="M373.22,428.1a3.57,3.57,0,0,1-.07-.46c0-.33-.09-.76-.15-1.3-.12-1.16-.3-2.81-.52-4.88-.43-4.22-1-10.18-1.76-17.35l.24.2-27.13,2.61c-.06.06.44-.53.23-.28h0v.18l0,.21,0,.4.08.82.15,1.62c.11,1.07.21,2.13.31,3.19.19,2.11.39,4.17.58,6.19.37,4,.73,7.85,1.05,11.38l-.25-.2,19.59-1.74,5.56-.47,1.49-.11a3.45,3.45,0,0,1,.53,0,2.9,2.9,0,0,1-.47.07l-1.44.17-5.5.58-19.71,2-.23,0,0-.23c-.35-3.54-.72-7.36-1.11-11.38q-.28-3-.59-6.19c-.1-1.06-.2-2.12-.3-3.2-.05-.53-.1-1.07-.16-1.61l-.07-.82,0-.4,0-.21v-.18h0c-.21.25.28-.35.24-.29l27.14-2.53.22,0,0,.22c.64,7.23,1.17,13.25,1.55,17.51.17,2.05.3,3.68.4,4.84,0,.53.07.95.09,1.27A2.55,2.55,0,0,1,373.22,428.1Z" style="fill: rgb(38, 50, 56); transform-origin: 358.37px 417.41px;" id="elupk8ah5stq" class="animable"></path><path d="M368.82,409.84c0,.15-4.73.76-10.6,1.38a106.2,106.2,0,0,1-10.65.86c0-.14,4.73-.76,10.6-1.38S368.81,409.7,368.82,409.84Z" style="fill: rgb(38, 50, 56); transform-origin: 358.195px 410.945px;" id="el8hyf5r55foh" class="animable"></path><path d="M368.66,413.92a15.06,15.06,0,0,1-2.91.73c-1.82.36-4.35.78-7.16,1.11s-5.38.51-7.23.57a16.76,16.76,0,0,1-3,0,18.4,18.4,0,0,1,3-.34c1.84-.17,4.38-.4,7.18-.73s5.33-.69,7.16-1A20,20,0,0,1,368.66,413.92Z" style="fill: rgb(38, 50, 56); transform-origin: 358.51px 415.159px;" id="elvrfzlzplqu" class="animable"></path><path d="M369.81,422.84a15.62,15.62,0,0,1-2.92.73c-1.82.36-4.35.78-7.16,1.11s-5.37.51-7.23.57a15.53,15.53,0,0,1-3,0,18.36,18.36,0,0,1,3-.34c1.84-.16,4.39-.4,7.19-.73s5.33-.69,7.16-1A19.85,19.85,0,0,1,369.81,422.84Z" style="fill: rgb(38, 50, 56); transform-origin: 359.655px 424.081px;" id="eljr8doy883z" class="animable"></path><path d="M368.44,418.27a92.8,92.8,0,0,1-9.89,1.68,95.5,95.5,0,0,1-10,1.16,99.3,99.3,0,0,1,9.89-1.68A98.87,98.87,0,0,1,368.44,418.27Z" style="fill: rgb(38, 50, 56); transform-origin: 358.495px 419.69px;" id="elj1gujuq1wrl" class="animable"></path><path d="M392.41,455.46s22.35-14.79,24.07-22.35,2.75-14.44,2.75-14.44l-23.88-9.89,2.37,8.6s-8.56,5.09-9.44,11.26c-.58,4.11-11.65,11.15-11.65,11.15h0A9.13,9.13,0,0,0,369,436.5l-9.3.66,6.29,14.17Z" style="fill: rgb(183, 136, 118); transform-origin: 389.465px 432.12px;" id="elqx60ee6yldp" class="animable"></path><path d="M401.14,435.19a3.56,3.56,0,0,1-1.05.43c-.7.23-1.74.46-3,.86a12.16,12.16,0,0,0-3.88,2.26,19.45,19.45,0,0,1-4.78,3,16.22,16.22,0,0,1-10.14.85,5.45,5.45,0,0,1-1.69-.63,1.24,1.24,0,0,1-.62-1.24.92.92,0,0,1,.5-.72c.2-.07.31,0,.31,0s-.11,0-.26.11a.85.85,0,0,0-.35.66,1,1,0,0,0,.58,1,5.62,5.62,0,0,0,1.62.51,16.64,16.64,0,0,0,9.85-1,19.51,19.51,0,0,0,4.68-2.94,12.09,12.09,0,0,1,4.06-2.22c1.28-.36,2.32-.53,3-.71A7.51,7.51,0,0,1,401.14,435.19Z" style="fill: rgb(170, 101, 80); transform-origin: 388.555px 439.114px;" id="elk0b119070e" class="animable"></path><path d="M385.66,446.66c0,.08-1.15-.58-3.05-1.37a27.82,27.82,0,0,0-7.75-1.93c-.78-.08-1.55-.1-2.29-.12h-.14l-.08-.12a24,24,0,0,0-4.15-4.9c-1.21-1.09-2-1.65-2-1.71s.24.08.62.32a18.33,18.33,0,0,1,1.56,1.13,20.91,20.91,0,0,1,4.37,4.89l-.21-.12c.76,0,1.54,0,2.34.12a24.53,24.53,0,0,1,7.85,2.11,19.36,19.36,0,0,1,2.17,1.16A3,3,0,0,1,385.66,446.66Z" style="fill: rgb(170, 101, 80); transform-origin: 375.93px 441.581px;" id="el5zihn6lqn54" class="animable"></path><path d="M391.7,442.6c0,.14-1.51.71-3.27,1.71s-3.05,2.05-3.15,1.93a10.88,10.88,0,0,1,6.42-3.64Z" style="fill: rgb(170, 101, 80); transform-origin: 388.49px 444.425px;" id="el6l379moapri" class="animable"></path><path d="M403.81,416c0,.16-1.56,0-3.34.45s-3,1.37-3.14,1.24a6.53,6.53,0,0,1,6.48-1.69Z" style="fill: rgb(170, 101, 80); transform-origin: 400.57px 416.721px;" id="elsvoq3hhsft8" class="animable"></path></g><g id="freepik--Plant--inject-65" class="animable" style="transform-origin: 75.3832px 415.839px;"><path d="M77.77,407.47c2.94,3.5,7.91,1.81,10.06-.68s2.85-5.87,3.48-9.1c1.42-7.38,2.84-15.11.64-22.3a12.31,12.31,0,0,0-3.35-5.75,6.43,6.43,0,0,0-6.25-1.47c-2.5.9-3.87,3.55-4.8,6a52.69,52.69,0,0,0-3.18,23c.31,3.64,1.08,7.41,3.4,10.23" style="fill: rgb(78, 196, 217); transform-origin: 83.6348px 388.679px;" id="elfmpx94zt579" class="animable"></path><g id="elq47dcfyqcnm"><g style="opacity: 0.2; transform-origin: 83.6348px 388.679px;" class="animable"><path d="M77.77,407.47c2.94,3.5,7.91,1.81,10.06-.68s2.85-5.87,3.48-9.1c1.42-7.38,2.84-15.11.64-22.3a12.31,12.31,0,0,0-3.35-5.75,6.43,6.43,0,0,0-6.25-1.47c-2.5.9-3.87,3.55-4.8,6a52.69,52.69,0,0,0-3.18,23c.31,3.64,1.08,7.41,3.4,10.23" id="el02lorrnur8be" class="animable" style="transform-origin: 83.6348px 388.679px;"></path></g></g><path d="M89.24,425.5c4.08-2.59,9.09-3.33,13.9-3,2.59.2,5.31.72,7.22,2.48s2.53,5.1.69,6.92a6.66,6.66,0,0,1-4.28,1.5c-3.72.29-7.9,0-10.66,2.51-1.58,1.42-2.52,3.64-4.49,4.45a4.81,4.81,0,0,1-5.47-1.87,8.2,8.2,0,0,1-1.13-6A9.24,9.24,0,0,1,89.24,425.5Z" style="fill: rgb(78, 196, 217); transform-origin: 98.5087px 431.512px;" id="elbftfchdbnbn" class="animable"></path><path d="M71.07,413.47c2.54-3.62,2.64-8.58,1-12.69s-4.82-7.43-8.36-10.07a40.08,40.08,0,0,0-14-6.64,14.33,14.33,0,0,0-6.06-.48A6.31,6.31,0,0,0,39,387.07c-1.15,2.78.47,5.89,2.15,8.39A102.66,102.66,0,0,0,51,407.94c2.91,3.13,6.2,6.18,10.31,7.35s8.22.61,10.09-2.33" style="fill: rgb(78, 196, 217); transform-origin: 55.8889px 399.66px;" id="elxy7ro8c0c0i" class="animable"></path><path d="M82.62,463.78a8.31,8.31,0,0,0,.08-1.72c0-1.24,0-2.8,0-4.66a65.79,65.79,0,0,1,.44-6.89,52,52,0,0,1,1.75-8.23,29.4,29.4,0,0,1,3.44-7.61,15.33,15.33,0,0,1,4.79-4.76,14.47,14.47,0,0,1,4.23-1.75,9.81,9.81,0,0,0,1.67-.39,7.41,7.41,0,0,0-1.72.12,13.48,13.48,0,0,0-4.44,1.59,15.41,15.41,0,0,0-5.07,4.83,29.41,29.41,0,0,0-3.58,7.77,49.58,49.58,0,0,0-1.72,8.36,58.83,58.83,0,0,0-.29,6.95c0,2,.12,3.58.19,4.68A7.53,7.53,0,0,0,82.62,463.78Z" style="fill: rgb(38, 50, 56); transform-origin: 90.6055px 445.771px;" id="elpvrzf9wroo" class="animable"></path><path d="M82.62,460.19a3.93,3.93,0,0,0,0-.79c0-.59-.12-1.34-.2-2.25-.18-1.95-.43-4.78-.64-8.28-.45-7-.71-16.68-.5-27.37s.92-20.36,1.73-27.32c.18-1.75.37-3.32.57-4.7s.34-2.57.5-3.53.24-1.65.33-2.24a3.57,3.57,0,0,0,.07-.79,2.88,2.88,0,0,0-.21.77c-.12.58-.27,1.31-.46,2.21s-.4,2.15-.62,3.53-.46,2.94-.68,4.69a255.53,255.53,0,0,0-1.93,27.37c-.21,10.71.12,20.42.7,27.42.27,3.5.6,6.33.87,8.27.13.91.25,1.65.33,2.24A3.81,3.81,0,0,0,82.62,460.19Z" style="fill: rgb(38, 50, 56); transform-origin: 82.4987px 421.555px;" id="elp9n28riupoi" class="animable"></path><path d="M81,441.55a14.49,14.49,0,0,0-.22-2.35c-.23-1.5-.63-3.66-1.29-6.3a85.69,85.69,0,0,0-2.9-9.09,82.55,82.55,0,0,0-4.86-10.63,58.74,58.74,0,0,0-13-16.73,31.69,31.69,0,0,0-2.91-2.25c-.44-.31-.83-.62-1.23-.86l-1.1-.63a16.54,16.54,0,0,0-2.09-1.09c-.1.16,3,1.62,7,5.21a61.86,61.86,0,0,1,12.69,16.68A88.91,88.91,0,0,1,76,424c1.32,3.32,2.28,6.39,3,9s1.19,4.74,1.5,6.22A14.55,14.55,0,0,0,81,441.55Z" style="fill: rgb(38, 50, 56); transform-origin: 66.1988px 416.585px;" id="eloo5dd0pmu4r" class="animable"></path></g><defs>     <filter id="active" height="200%">         <feMorphology in="SourceAlpha" result="DILATED" operator="dilate" radius="2"></feMorphology>                <feFlood flood-color="#32DFEC" flood-opacity="1" result="PINK"></feFlood>        <feComposite in="PINK" in2="DILATED" operator="in" result="OUTLINE"></feComposite>        <feMerge>            <feMergeNode in="OUTLINE"></feMergeNode>            <feMergeNode in="SourceGraphic"></feMergeNode>        </feMerge>    </filter>    <filter id="hover" height="200%">        <feMorphology in="SourceAlpha" result="DILATED" operator="dilate" radius="2"></feMorphology>                <feFlood flood-color="#ff0000" flood-opacity="0.5" result="PINK"></feFlood>        <feComposite in="PINK" in2="DILATED" operator="in" result="OUTLINE"></feComposite>        <feMerge>            <feMergeNode in="OUTLINE"></feMergeNode>            <feMergeNode in="SourceGraphic"></feMergeNode>        </feMerge>            <feColorMatrix type="matrix" values="0   0   0   0   0                0   1   0   0   0                0   0   0   0   0                0   0   0   1   0 "></feColorMatrix>    </filter></defs></svg>